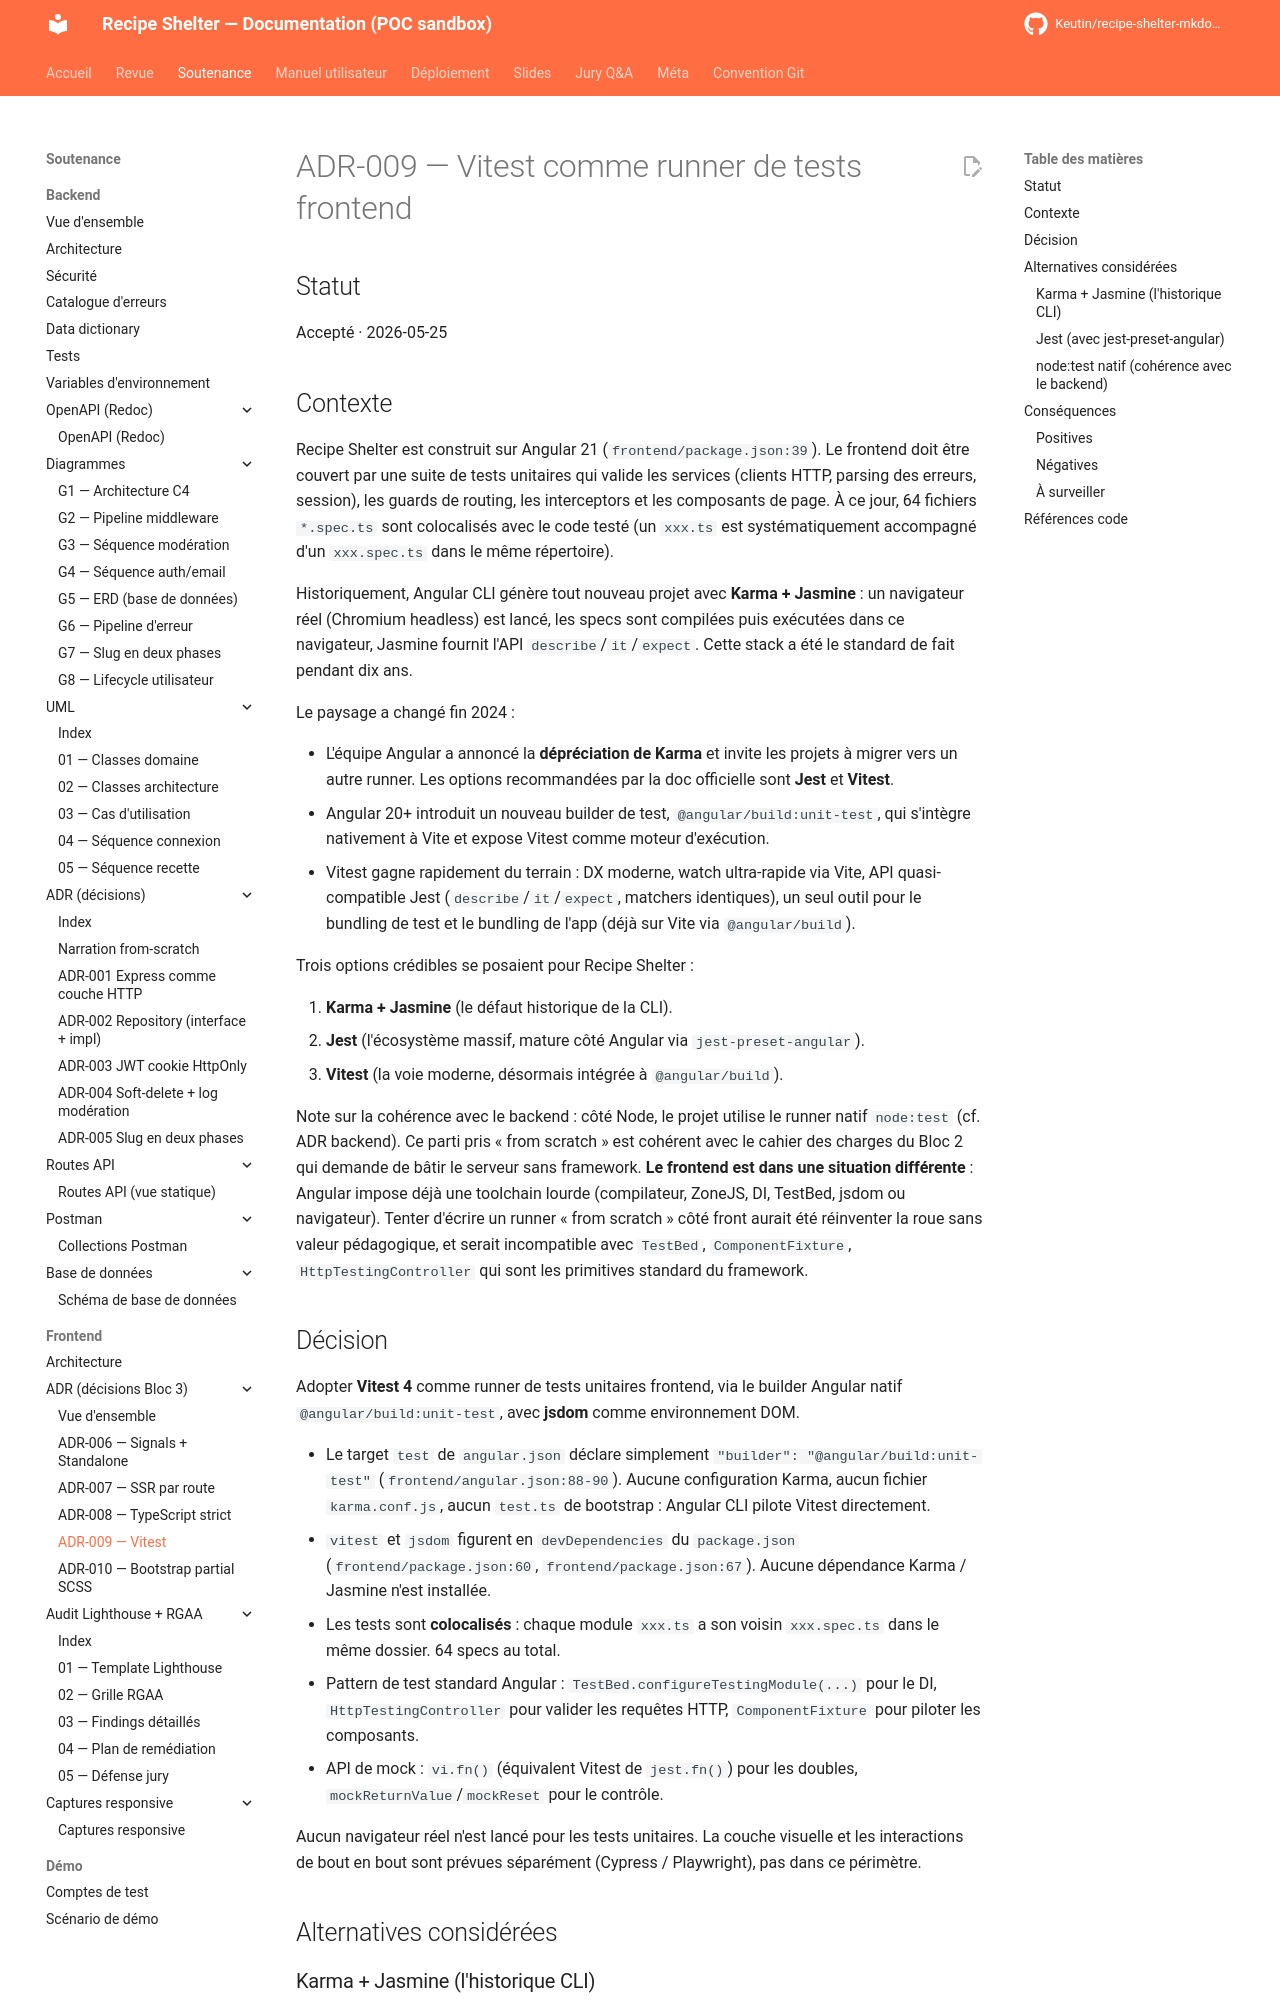

repository: Keutin/recipe-shelter-mkdocs-poc · page: soutenance/frontend/adr/adr-009-vitest/index.html · generator: mkdocs

# ADR-009 — Vitest comme runner de tests frontend

## Statut

Accepté · 2026-05-25

## Contexte

Recipe Shelter est construit sur Angular 21 (`frontend/package.json:39`).
Le frontend doit être couvert par une suite de tests unitaires qui
valide les services (clients HTTP, parsing des erreurs, session),
les guards de routing, les interceptors et les composants de page.
À ce jour, 64 fichiers `*.spec.ts` sont colocalisés avec le code testé
(un `xxx.ts` est systématiquement accompagné d'un `xxx.spec.ts` dans
le même répertoire).

Historiquement, Angular CLI génère tout nouveau projet avec
**Karma + Jasmine** : un navigateur réel (Chromium headless) est lancé,
les specs sont compilées puis exécutées dans ce navigateur, Jasmine
fournit l'API `describe`/`it`/`expect`. Cette stack a été le standard
de fait pendant dix ans.

Le paysage a changé fin 2024 :

- L'équipe Angular a annoncé la **dépréciation de Karma** et invite
  les projets à migrer vers un autre runner. Les options recommandées
  par la doc officielle sont **Jest** et **Vitest**.
- Angular 20+ introduit un nouveau builder de test, `@angular/build:unit-test`,
  qui s'intègre nativement à Vite et expose Vitest comme moteur
  d'exécution.
- Vitest gagne rapidement du terrain : DX moderne, watch ultra-rapide
  via Vite, API quasi-compatible Jest (`describe`/`it`/`expect`,
  matchers identiques), un seul outil pour le bundling de test et le
  bundling de l'app (déjà sur Vite via `@angular/build`).

Trois options crédibles se posaient pour Recipe Shelter :

1. **Karma + Jasmine** (le défaut historique de la CLI).
2. **Jest** (l'écosystème massif, mature côté Angular via
   `jest-preset-angular`).
3. **Vitest** (la voie moderne, désormais intégrée à `@angular/build`).

Note sur la cohérence avec le backend : côté Node, le projet utilise
le runner natif `node:test` (cf. ADR backend). Ce parti pris « from
scratch » est cohérent avec le cahier des charges du Bloc 2 qui
demande de bâtir le serveur sans framework. **Le frontend est dans une
situation différente** : Angular impose déjà une toolchain lourde
(compilateur, ZoneJS, DI, TestBed, jsdom ou navigateur). Tenter
d'écrire un runner « from scratch » côté front aurait été réinventer
la roue sans valeur pédagogique, et serait incompatible avec
`TestBed`, `ComponentFixture`, `HttpTestingController` qui sont les
primitives standard du framework.

## Décision

Adopter **Vitest 4** comme runner de tests unitaires frontend, via le
builder Angular natif `@angular/build:unit-test`, avec **jsdom** comme
environnement DOM.

- Le target `test` de `angular.json` déclare simplement
  `"builder": "@angular/build:unit-test"`
  (`frontend/angular.json:88-90`). Aucune configuration Karma, aucun
  fichier `karma.conf.js`, aucun `test.ts` de bootstrap : Angular CLI
  pilote Vitest directement.
- `vitest` et `jsdom` figurent en `devDependencies` du `package.json`
  (`frontend/package.json:60`, `frontend/package.json:67`). Aucune
  dépendance Karma / Jasmine n'est installée.
- Les tests sont **colocalisés** : chaque module `xxx.ts` a son
  voisin `xxx.spec.ts` dans le même dossier. 64 specs au total.
- Pattern de test standard Angular : `TestBed.configureTestingModule(...)`
  pour le DI, `HttpTestingController` pour valider les requêtes HTTP,
  `ComponentFixture` pour piloter les composants.
- API de mock : `vi.fn()` (équivalent Vitest de `jest.fn()`) pour les
  doubles, `mockReturnValue`/`mockReset` pour le contrôle.

Aucun navigateur réel n'est lancé pour les tests unitaires. La couche
visuelle et les interactions de bout en bout sont prévues
séparément (Cypress / Playwright), pas dans ce périmètre.

## Alternatives considérées
